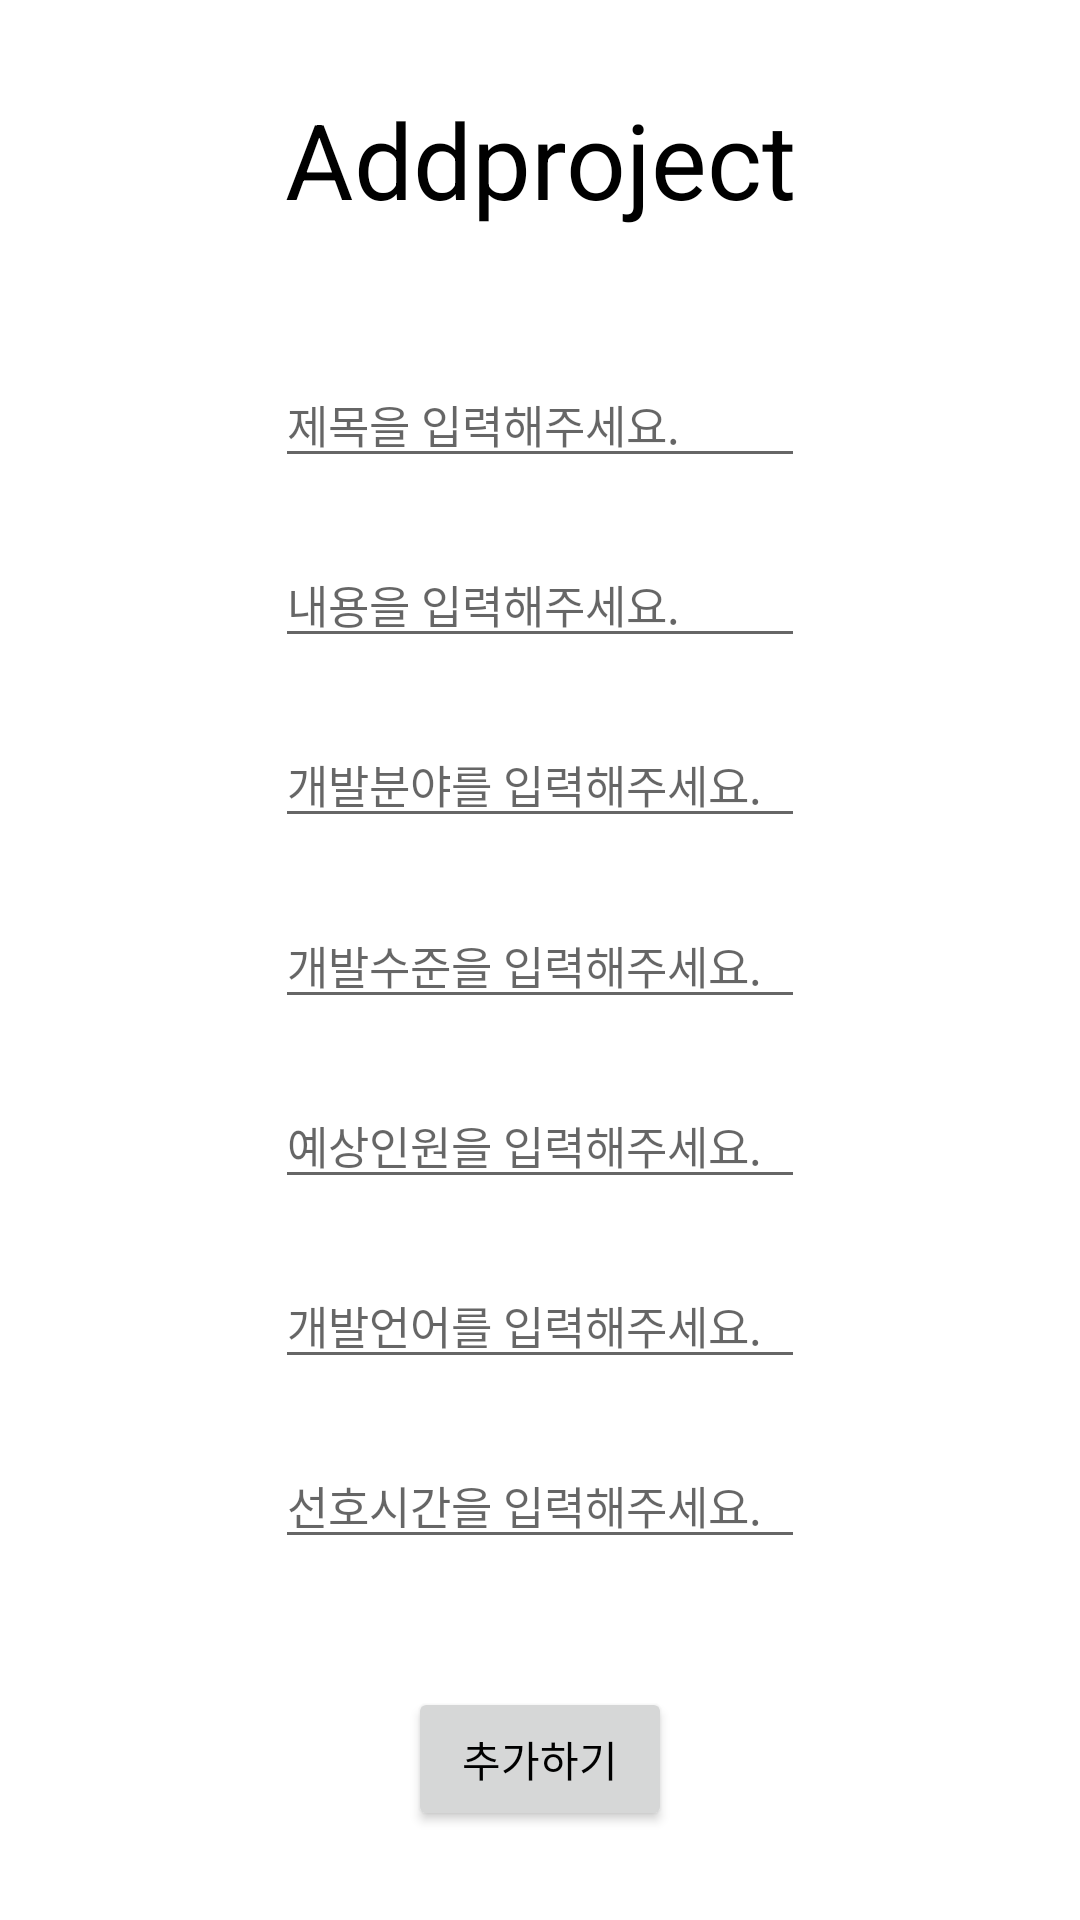

Write the Android layout XML for this screen, with the resource values it uses.
<!-- AndroidManifest.xml: application theme Theme.Week2_developer_app -->
<!-- res/layout/tmp.xml -->
<?xml version="1.0" encoding="utf-8"?>
<androidx.constraintlayout.widget.ConstraintLayout
    xmlns:android="http://schemas.android.com/apk/res/android"
    xmlns:app="http://schemas.android.com/apk/res-auto"
    xmlns:tools="http://schemas.android.com/tools"
    android:background = "#FFFFFFFF"
    android:layout_width="match_parent"
    android:layout_height="match_parent">

    <TextView
        android:id="@+id/textView"
        android:textColor="#000000"
        android:layout_width="wrap_content"
        android:layout_height="wrap_content"
        app:layout_constraintBottom_toBottomOf="parent"
        app:layout_constraintEnd_toEndOf="parent"
        app:layout_constraintStart_toStartOf="parent"
        app:layout_constraintTop_toTopOf="parent"
        app:layout_constraintVertical_bias="0.05"
        android:textSize="35dp"
        android:text="Addproject" />


    <EditText
        android:id="@+id/title"
        android:textColor="#000000"
        android:layout_width="wrap_content"
        android:layout_height="wrap_content"
        android:layout_weight="1"
        android:textSize="15dp"
        app:layout_constraintBottom_toBottomOf="parent"
        app:layout_constraintEnd_toEndOf="parent"
        app:layout_constraintStart_toStartOf="parent"
        app:layout_constraintTop_toTopOf="parent"
        app:layout_constraintVertical_bias="0.2"
        android:ems="10"
        android:maxLength="50"
        android:hint="제목을 입력해주세요." />

    <EditText
        android:id="@+id/content"
        android:textColor="#000000"
        android:layout_width="wrap_content"
        android:layout_height="wrap_content"
        android:textSize="15dp"
        app:layout_constraintBottom_toBottomOf="parent"
        app:layout_constraintEnd_toEndOf="parent"
        app:layout_constraintStart_toStartOf="parent"
        app:layout_constraintTop_toTopOf="parent"
        app:layout_constraintVertical_bias="0.3"
        android:ems="10"
        android:maxLength="50"
        android:hint="내용을 입력해주세요." />

    <EditText
        android:id="@+id/field"
        android:textColor="#000000"
        android:layout_width="wrap_content"
        android:layout_height="wrap_content"
        android:textSize="15dp"
        app:layout_constraintBottom_toBottomOf="parent"
        app:layout_constraintEnd_toEndOf="parent"
        app:layout_constraintStart_toStartOf="parent"
        app:layout_constraintTop_toTopOf="parent"
        app:layout_constraintVertical_bias="0.4"
        android:ems="10"
        android:maxLength="15"
        android:text = ""
        android:hint="개발분야를 입력해주세요." />

    <EditText
        android:id="@+id/level"
        android:textColor="#000000"
        android:layout_width="wrap_content"
        android:layout_height="wrap_content"
        android:textSize="15dp"
        app:layout_constraintBottom_toBottomOf="parent"
        app:layout_constraintEnd_toEndOf="parent"
        app:layout_constraintStart_toStartOf="parent"
        app:layout_constraintTop_toTopOf="parent"
        app:layout_constraintVertical_bias="0.5"
        android:ems="10"
        android:maxLength="15"
        android:hint="개발수준을 입력해주세요." />

    <EditText
        android:id="@+id/headcount"
        android:textColor="#000000"
        android:layout_width="wrap_content"
        android:layout_height="wrap_content"
        android:textSize="15dp"
        app:layout_constraintBottom_toBottomOf="parent"
        app:layout_constraintEnd_toEndOf="parent"
        app:layout_constraintStart_toStartOf="parent"
        app:layout_constraintTop_toTopOf="parent"
        app:layout_constraintVertical_bias="0.6"
        android:ems="10"
        android:maxLength="50"
        android:hint="예상인원을 입력해주세요." />

    <EditText
        android:id="@+id/language"
        android:textColor="#000000"
        android:layout_width="wrap_content"
        android:layout_height="wrap_content"
        android:textSize="15dp"
        app:layout_constraintBottom_toBottomOf="parent"
        app:layout_constraintEnd_toEndOf="parent"
        app:layout_constraintStart_toStartOf="parent"
        app:layout_constraintTop_toTopOf="parent"
        app:layout_constraintVertical_bias="0.7"
        android:ems="10"
        android:maxLength="50"
        android:hint="개발언어를 입력해주세요." />

    <EditText
        android:id="@+id/time"
        android:textColor="#000000"
        android:layout_width="wrap_content"
        android:layout_height="wrap_content"
        android:textSize="15dp"
        app:layout_constraintBottom_toBottomOf="parent"
        app:layout_constraintEnd_toEndOf="parent"
        app:layout_constraintStart_toStartOf="parent"
        app:layout_constraintTop_toTopOf="parent"
        app:layout_constraintVertical_bias="0.8"
        android:ems="10"
        android:maxLength="50"
        android:hint="선호시간을 입력해주세요." />


    <Button
        android:id="@+id/projectaddbtn"
        android:textColor="#000000"
        android:layout_width="wrap_content"
        android:layout_height="wrap_content"
        android:text="추가하기"
        app:layout_constraintBottom_toBottomOf="parent"
        app:layout_constraintEnd_toEndOf="parent"
        app:layout_constraintStart_toStartOf="parent"
        app:layout_constraintTop_toTopOf="parent"
        app:layout_constraintVertical_bias="0.95"
        />

</androidx.constraintlayout.widget.ConstraintLayout>
<!-- resources referenced by this layout -->
<resources>
  <style name="Theme.Week2_developer_app" parent="Theme.AppCompat.DayNight.DarkActionBar">
          
          <item name="colorPrimary">@color/purple_500</item>
          <item name="colorPrimaryVariant">@color/purple_700</item>
          <item name="colorOnPrimary">@color/white</item>
          
          <item name="colorSecondary">@color/teal_200</item>
          <item name="colorSecondaryVariant">@color/teal_700</item>
          <item name="colorOnSecondary">@color/black</item>
          
          <item name="android:statusBarColor" tools:targetApi="l">?attr/colorPrimaryVariant</item>
          
      </style>
  <!-- not gathered from this repository: default colours our renderer supplied (Android Studio template values) -->
  <color name="purple_500">#FF6200EE</color>
  <color name="purple_700">#FF3700B3</color>
  <color name="teal_200">#FF03DAC5</color>
  <color name="teal_700">#FF018786</color>
  <color name="black">#FF000000</color>
  <color name="white">#FFFFFFFF</color>
</resources>
